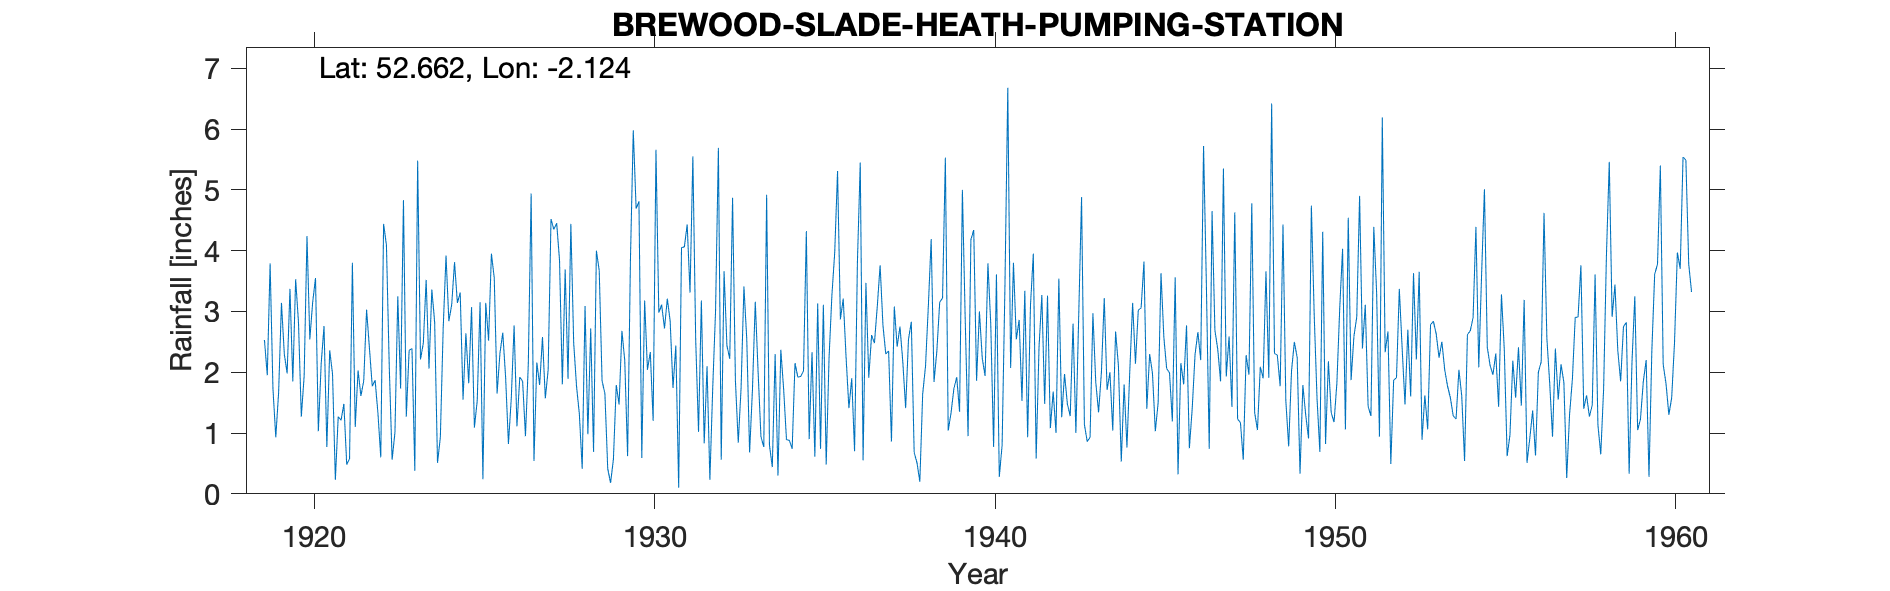

The data file committed next to this chart (first rows):
BREWOOD-SLADE-HEATH-PUMPING-STATION, , , , , , , , , , , , , , , , , , , , , , , 
Grid ref, SJ917071, Long, -2.124, Lat, 52.66, Elevation, 340, ft., , , , , , , , , , , , , , , 
Station no, 2338, , , , , , , , , , , , , , , , , , , , , , 
, 1910, 1911, 1912, 1913, 1914, 1915, 1916, 1917, 1918, 1919, 1920, 1921, 1922, 1923, 1924, 1925, 1926, 1927, 1928, 1929, 1930, 1931, 1932
January, , , , , , , , , , 2.53, 2.82, 1.97, 3.03, 1.73, 2.82, 1.82, 2.65, 2.16, 4.44, 1.65, 4.81, 1.74, 2.1
February, , , , , , , , , , 1.95, 1.27, 0.23, 2.4, 4.83, 0.51, 3.07, 1.92, 1.79, 2.48, 0.41, 0.59, 2.44, 0.23
March, , , , , , , , , , 3.79, 1.94, 1.27, 1.77, 1.27, 0.93, 1.09, 0.82, 2.58, 1.77, 0.18, 3.18, 0.1, 1.74
April, , , , , , , , , , 1.73, 4.24, 1.21, 1.87, 2.36, 2.72, 1.53, 1.57, 1.57, 1.31, 0.57, 2.04, 4.05, 3.01
May, , , , , , , , , , 0.93, 2.54, 1.48, 1.33, 2.39, 3.92, 3.15, 2.77, 2.04, 0.41, 1.79, 2.33, 4.06, 5.69
June, , , , , , , , , , 1.67, 3.15, 0.48, 0.6, 0.38, 2.84, 0.24, 1.11, 4.52, 3.09, 1.47, 1.2, 4.43, 0.56
July, , , , , , , , , , 3.14, 3.55, 0.58, 4.44, 5.48, 3.11, 3.14, 1.92, 4.35, 0.98, 2.68, 5.66, 3.31, 3.66
August, , , , , , , , , , 2.3, 1.03, 3.8, 4.09, 2.21, 3.81, 2.52, 1.85, 4.45, 2.72, 2.19, 2.98, 5.55, 2.44
September, , , , , , , , , , 1.98, 2.14, 1.1, 2.08, 2.48, 3.14, 3.95, 0.95, 3.85, 0.69, 0.62, 3.11, 2.53, 2.22
October, , , , , , , , , , 3.37, 2.76, 2.03, 0.56, 3.52, 3.31, 3.55, 2.13, 1.8, 4, 3.85, 2.72, 1.02, 4.87
November, , , , , , , , , , 1.85, 0.77, 1.61, 1.01, 2.06, 1.55, 1.65, 4.94, 3.69, 3.67, 5.98, 3.21, 3.18, 1.86
December, , , , , , , , , , 3.53, 2.36, 1.86, 3.25, 3.36, 2.64, 2.31, 0.54, 1.89, 1.86, 4.69, 2.84, 0.83, 0.84
Total, , , , , , , , , , 28.77, 28.57, 17.62, 26.43, 32.07, 31.3, 28.02, 23.17, 34.69, 27.42, 26.08, 34.67, 33.24, 29.22
NOTES, , , , , , , , , , , , , , , , , , , , , , , 
NGR is Slade Heath Pumping Station. Alti…, , , , , , , , , , , , , , , , , , , , , , , 
